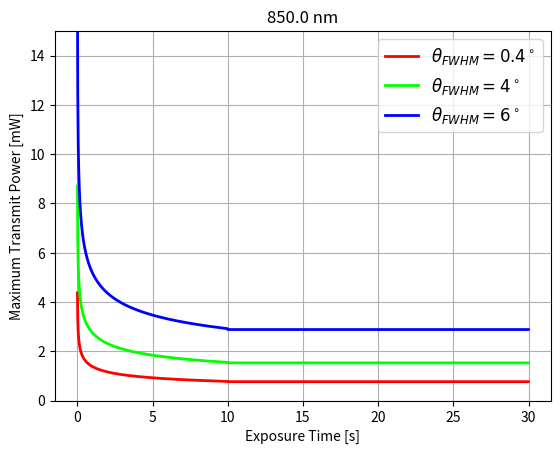
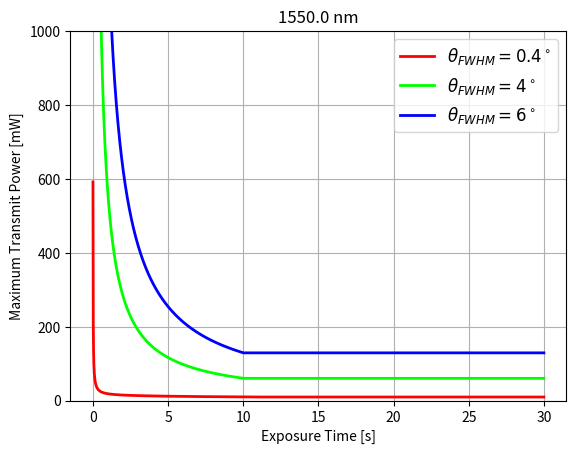

Generate these figures, in order, with matplotlib:
# Eye-safety calculation for VCSELs based on: 
# [redacted]

import numpy as np 
import matplotlib.pyplot as plt


class Eye_Safety: 
    def __init__(self,lambda_nm, FWHM,t_exp):
        self.lambda_nm = lambda_nm
        self.FWHM = FWHM
        self.t_exp = t_exp
    
    def Pt(self):
        theta_FWHM = np.deg2rad(self.FWHM)
        theta_beam = theta_FWHM / np.sqrt(2*np.log(2))
        w0 = self.lambda_nm / (np.pi * theta_beam)
        z_mhp = 0.1
        w_mhp = w0*np.sqrt(1 + ((self.lambda_nm*z_mhp)/(np.pi*(w0**2)))**2)
        if self.t_exp < 10: 
            if self.lambda_nm == 850e-9:
                C4 = 10**(0.002*(self.lambda_nm*1e9 - 700))
                MPE = 18*(self.t_exp**0.75)*C4/self.t_exp
                d_pupil = 7 / 1000 
            elif self.lambda_nm == 1550e-9:
                MPE = (1e4) / self.t_exp 
                d_pupil = 1.5*(self.t_exp**(3/8)) / 1000 
        elif self.t_exp >= 10: 
            if self.lambda_nm == 850e-9: 
                C4 = 10**(0.002*(self.lambda_nm*1e9 - 700))
                C7 = 1
                MPE = 10*C4*C7 
                d_pupil = 7 / 1000 
            elif self.lambda_nm == 1550e-9:
                MPE = 1000 
                d_pupil = 3.5 / 1000 
        
        Pt = (np.pi*(d_pupil**2)*MPE)/(4*(1 - np.exp(-(d_pupil**2)/(2*w_mhp**2))))
        return Pt

    def plot_eyesafety(self,t,Pt,idx):
        colors = [
            (1, 0, 0),    # Red
            (0, 1, 0),    # Green
            (0, 0, 1),    # Blue
            (0.5, 0, 0.5), # Purple
            (0, 0.75, 0.75), # Teal
            (1, 0.5, 0)  # Orange
        ]
        plt.grid(True)
        plt.xlabel('Exposure Time [s]')
        plt.ylabel('Maximum Transmit Power [mW]')
        plt.title(f"{self.lambda_nm*1e9} nm")
        plt.plot(t,Pt*1000,linewidth = 2,color = colors[idx])
        if self.lambda_nm == 850e-9: 
            plt.ylim([0, 15])
        elif self.lambda_nm == 1550e-9:
            plt.ylim([0,1000])


FWHM = [0.4,4,6]
t_exp = np.arange(0.01,30,0.01) 
Pt_max_values = np.zeros((len(FWHM),len(t_exp)))
Wavelength = [850*1e-9, 1550e-9]
for wavelength in Wavelength:
    plt.figure()
    for idx, fwhm in enumerate(FWHM): 
        Pt_max = []
        for t in t_exp: 
            eye_safety = Eye_Safety(wavelength, fwhm, t)
            Pt_max.append(eye_safety.Pt())
        Pt_max_values[idx, :] = np.array(Pt_max) 
        eye_safety.plot_eyesafety(t_exp, Pt_max_values[idx,:],idx)
    plt.legend([rf"$\theta_{{FWHM}}= {fwhm}^\circ$" for fwhm in FWHM], fontsize = 12) 

plt.show()